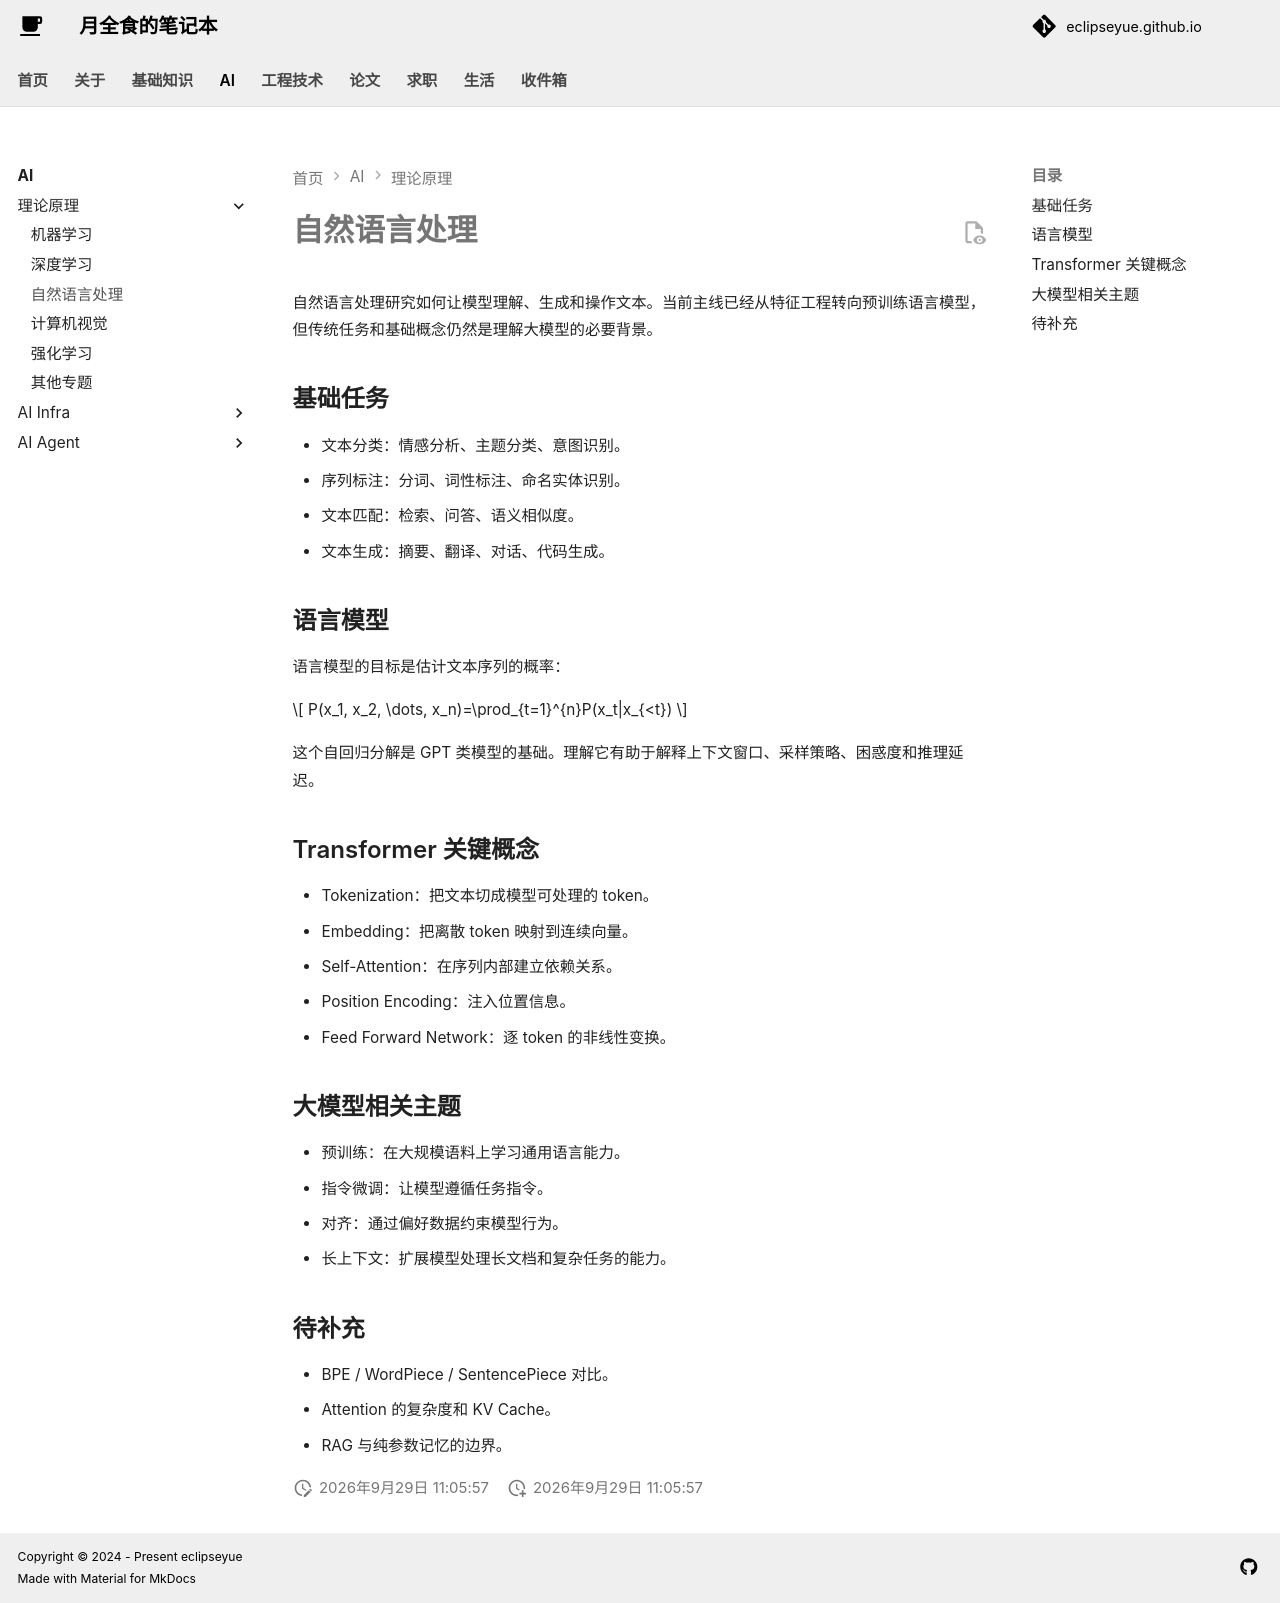

repository: EclipseYue/eclipseyue.github.io · page: AI/theory/nlp/index.html · generator: mkdocs

# 自然语言处理

自然语言处理研究如何让模型理解、生成和操作文本。当前主线已经从特征工程转向预训练语言模型，但传统任务和基础概念仍然是理解大模型的必要背景。

## 基础任务

- 文本分类：情感分析、主题分类、意图识别。
- 序列标注：分词、词性标注、命名实体识别。
- 文本匹配：检索、问答、语义相似度。
- 文本生成：摘要、翻译、对话、代码生成。

## 语言模型

语言模型的目标是估计文本序列的概率：

$$
P(x_1, x_2, \dots, x_n)=\prod_{t=1}^{n}P(x_t|x_{<t})
$$

这个自回归分解是 GPT 类模型的基础。理解它有助于解释上下文窗口、采样策略、困惑度和推理延迟。

## Transformer 关键概念

- Tokenization：把文本切成模型可处理的 token。
- Embedding：把离散 token 映射到连续向量。
- Self-Attention：在序列内部建立依赖关系。
- Position Encoding：注入位置信息。
- Feed Forward Network：逐 token 的非线性变换。

## 大模型相关主题

- 预训练：在大规模语料上学习通用语言能力。
- 指令微调：让模型遵循任务指令。
- 对齐：通过偏好数据约束模型行为。
- 长上下文：扩展模型处理长文档和复杂任务的能力。

## 待补充

- BPE / WordPiece / SentencePiece 对比。
- Attention 的复杂度和 KV Cache。
- RAG 与纯参数记忆的边界。
